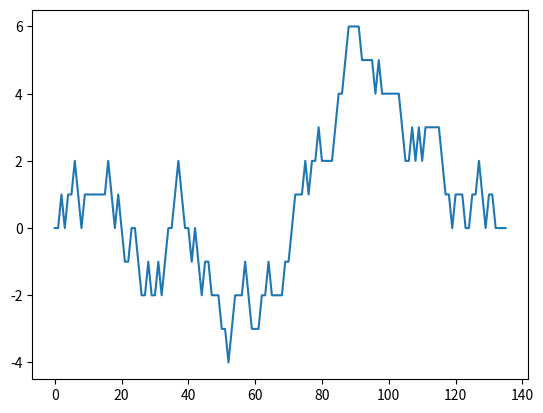

Here is the Python script that generated this plot:
# Write a function SkewArray(Genome) that takes a DNA string Genome as input 
# and returns the skew array of Genome in the form of a list whose i-th 
# element is Skew[i]. Then add this function to Replication.py.
import matplotlib.pyplot as plt

def skewArray(genome):
    array = [0 for i in range(len(genome) + 1)]

    for i in range(len(genome)):
        if genome[i] == 'A' or genome[i] == 'T':
            array[i+1] = array[i]
        elif genome[i] == 'G':
            array[i+1] = array[i] + 1
        elif genome[i] == 'C':
            array[i+1] = array[i] - 1
    return array


def skewArray2(genome):
    array = [0 for i in range(len(genome) + 1)]
    result = {}

    for i in range(len(genome)):
        if genome[i] == 'A' or genome[i] == 'T':
            array[i+1] = array[i]
        elif genome[i] == 'G':
            array[i+1] = array[i] + 1
        elif genome[i] == 'C':
            array[i+1] = array[i] - 1
    for i in range(len(array)):
        result[i] = array[i]
    return result

if __name__ == '__main__':
    array = skewArray2('AGCGTGCCGAAATATGCCGCCAGACCTGCTGCGGTGGCCTCGCCGACTTCACGGATGCCAAGTGCATAGAGGAAGCGAGCAAAGGTGGTTTCTTTCGCTTTATCCAGCGCGTTAACCACGTTCTGTGCCGACTTT')
    plt.plot(*zip(*sorted(array.items())))
    plt.show()

